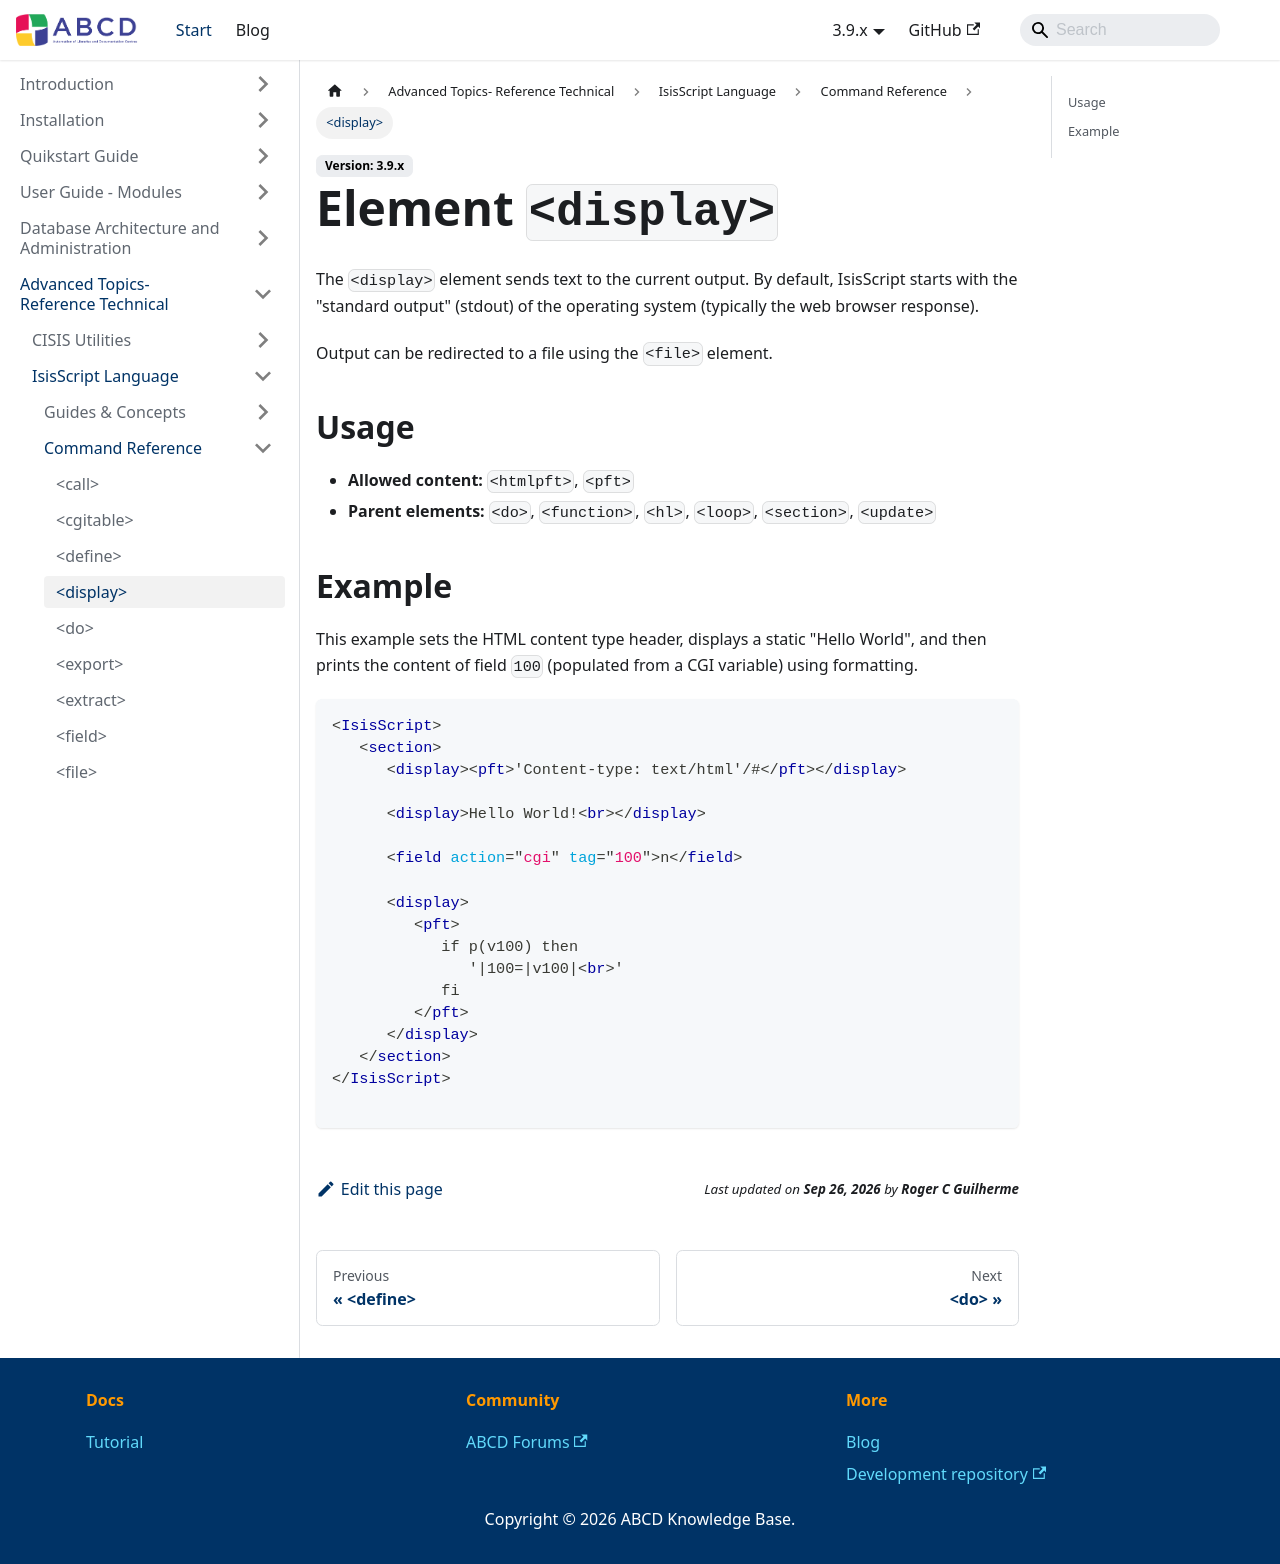

repository: ABCD-DEVCOM/ABCD-DEVCOM.github.io · page: docs/3.9/abcd-advanced/isisscript/reference/display.html · generator: docusaurus

---
title: <display>
description: Sends text or PFT output to the current output stream.
---

# Element `<display>`

The `<display>` element sends text to the current output. By default, IsisScript starts with the "standard output" (stdout) of the operating system (typically the web browser response).

Output can be redirected to a file using the `<file>` element.

## Usage
- **Allowed content:** `<htmlpft>`, `<pft>`
- **Parent elements:** `<do>`, `<function>`, `<hl>`, `<loop>`, `<section>`, `<update>`

## Example

This example sets the HTML content type header, displays a static "Hello World", and then prints the content of field `100` (populated from a CGI variable) using formatting.

```xml
<IsisScript>
   <section>
      <display><pft>'Content-type: text/html'/#</pft></display>
      
      <display>Hello World!<br></display>
      
      <field action="cgi" tag="100">n</field>
      
      <display>
         <pft>
            if p(v100) then
               '|100=|v100|<br>'
            fi
         </pft>
      </display>
   </section>
</IsisScript>

```
